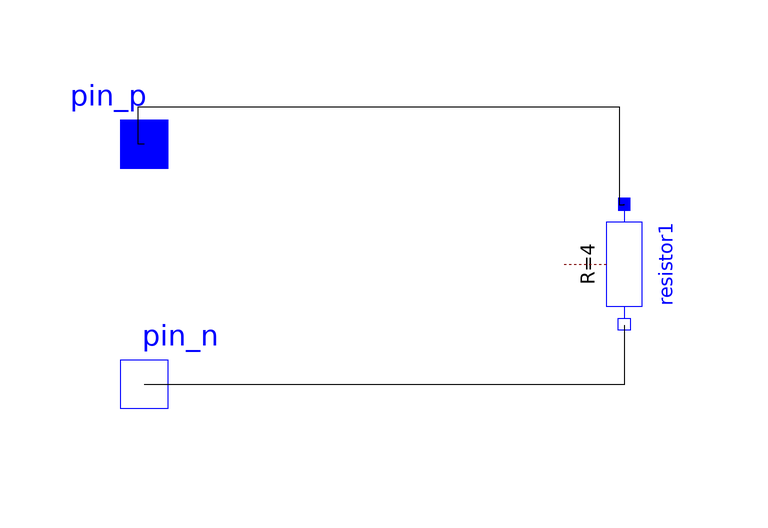

The component connection diagram of the Modelica model below, drawn from its own Placement and Line annotations.

model TbLoad
    Modelica.Electrical.Analog.Basic.Resistor resistor1(R = 4) annotation(Placement(visible = true, transformation(origin = {20,20}, extent = {{-10,-10},{10,10}}, rotation = -90)));
    Modelica.Electrical.Analog.Interfaces.NegativePin pin_n annotation(Placement(visible = true, transformation(origin = {-60,0}, extent = {{-10,-10},{10,10}}, rotation = 0), iconTransformation(origin = {-60,0}, extent = {{-10,-10},{10,10}}, rotation = 0)));
    Modelica.Electrical.Analog.Interfaces.PositivePin pin_p annotation(Placement(visible = true, transformation(origin = {-60,40}, extent = {{-10,-10},{10,10}}, rotation = 0), iconTransformation(origin = {-60,20}, extent = {{-10,-10},{10,10}}, rotation = 0)));
  equation
    connect(pin_p,resistor1.p) annotation(Line(points = {{-60,40},{-60.9407,40},{-60.9407,46.2168},{19.2229,46.2168},{19.2229,29.8569},{20,29.8569},{20,30}}));
    connect(pin_n,resistor1.n) annotation(Line(points = {{-60,0},{20.1661,0},{20.1661,9.80552},{20.1661,9.80552}}));
    annotation(Icon(coordinateSystem(extent = {{-100,-100},{100,100}}, preserveAspectRatio = true, initialScale = 0.1, grid = {2,2})), Diagram(coordinateSystem(extent = {{-100,-100},{100,100}}, preserveAspectRatio = true, initialScale = 0.1, grid = {2,2})));
  end TbLoad;